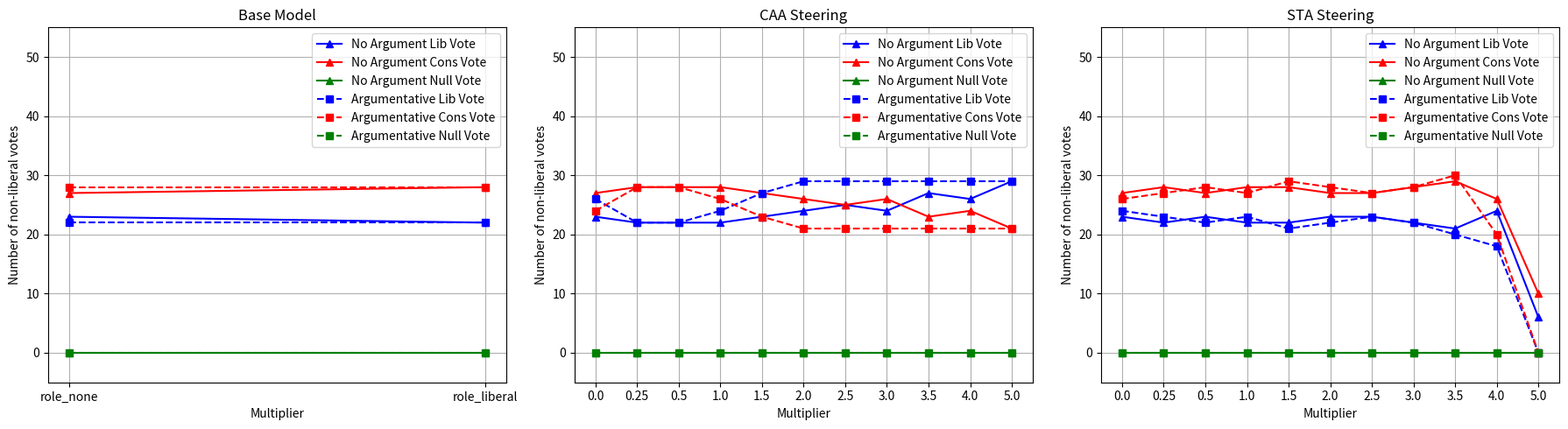

The matplotlib source for this figure: (Note: this script raises an exception after producing the figure.)
import matplotlib.pyplot as plt
import numpy as np

# layer = 20
# model= "gemma-2-9b-it"
# plot_data = [
#     [
#         [(4, 46, 0)], 
#         [(38, 12, 0), (34, 16, 0), (26, 24, 0), (25, 25, 0), (31, 19, 0), (32, 18, 0), (25, 25, 0), (22, 28, 0)], 
#         [(42, 8, 0), (37, 13, 0), (28, 22, 0), (21, 29, 0), (21, 29, 0), (21, 29, 0), (21, 29, 0), (17, 33, 0), (8, 39, 3), (4, 35, 11)]
#     ],
#     [
#         [(24, 26, 0)], 
#         [(48, 2, 0), (47, 3, 0), (39, 11, 0), (29, 21, 0), (29, 21, 0), (29, 21, 0), (29, 21, 0), (29, 21, 0)], 
#         [(48, 2, 0), (48, 2, 0), (48, 2, 0), (44, 6, 0), (37, 13, 0), (33, 17, 0), (23, 27, 0), (17, 33, 0), (12, 38, 0), (7, 43, 0)]
#     ],
# ]
# plot_data = [[[(21, 29, 0), (26, 24, 0)], [(21, 29, 0), (19, 31, 0), (18, 32, 0), (20, 30, 0), (18, 32, 0), (17, 33, 0), (16, 34, 0), (23, 27, 0), (27, 23, 0), (24, 26, 0), (24, 26, 0)], [(21, 29, 0), (19, 31, 0), (19, 31, 0), (18, 32, 0), (19, 31, 0), (19, 31, 0), (19, 31, 0), (16, 34, 0), (21, 29, 0), (21, 29, 0), (21, 29, 0)]], [[(23, 27, 0), (28, 22, 0)], [(22, 28, 0), (22, 28, 0), (21, 29, 0), (26, 24, 0), (30, 20, 0), (29, 21, 0), (29, 21, 0), (29, 21, 0), (29, 21, 0), (29, 21, 0), (29, 21, 0)], [(22, 28, 0), (22, 28, 0), (21, 29, 0), (23, 27, 0), (28, 22, 0), (30, 20, 0), (29, 21, 0), (28, 22, 0), (28, 22, 0), (30, 20, 0), (32, 18, 0)]]]
# plot_data = [[[(21, 29, 0), (22, 28, 0)], [(21, 29, 0), (22, 28, 0), (22, 28, 0), (22, 28, 0), (22, 28, 0), (24, 26, 0), (24, 26, 0), (23, 27, 0), (23, 27, 0), (23, 27, 0), (24, 26, 0)], [(21, 29, 0), (20, 30, 0), (22, 28, 0), (22, 28, 0), (22, 28, 0), (23, 27, 0), (21, 29, 0), (23, 27, 0), (23, 27, 0), (23, 27, 0), (23, 27, 0)]], [[(23, 27, 0), (23, 27, 0)], [(22, 28, 0), (24, 26, 0), (27, 23, 0), (27, 23, 0), (28, 22, 0), (29, 21, 0), (29, 21, 0), (29, 21, 0), (29, 21, 0), (28, 22, 0), (31, 19, 0)], [(22, 28, 0), (24, 26, 0), (27, 23, 0), (27, 23, 0), (31, 19, 0), (29, 21, 0), (29, 21, 0), (29, 21, 0), (29, 21, 0), (29, 21, 0), (31, 19, 0)]]]

layer = 14
model= "llama-3.1-8b-it"
# plot_data = [
#     [
#         [(3, 40, 7)], 
#         [(43, 4, 3), (29, 7, 14), (19, 10, 21), (36, 2, 12), (37, 8, 5), (38, 12, 0), (32, 18, 0), (30, 18, 0)], 
#         [(46, 3, 1), (41, 3, 6), (40, 5, 5), (44, 3, 3), (41, 8, 1), (38, 12, 0), (32, 16, 2), (29, 13, 8), (15, 4, 31), (0, 0, 50)]
#     ], 
#     [
#         [(14, 34, 2)], 
#         [(47, 3, 0), (36, 14, 0), (34, 16, 0), (30, 20, 0), (32, 18, 0), (29, 21, 0), (28, 22, 0), (16, 19, 3)], 
#         [(47, 3, 0), (46, 4, 0), (45, 5, 0), (39, 11, 0), (29, 21, 0), (19, 21, 10), (14, 10, 26), (0, 3, 47), (0, 0, 50), (0, 0, 50)]
#     ],
# ]

# plot_data = [[[(23, 27, 0), (24, 17, 9)], [(23, 27, 0), (20, 28, 2), (17, 24, 9), (16, 12, 22), (18, 20, 12), (28, 20, 2), (29, 21, 0), (27, 23, 0), (28, 22, 0), (30, 20, 0), (11, 10, 14)], [(23, 27, 0), (20, 30, 0), (20, 28, 2), (18, 24, 8), (24, 25, 1), (23, 26, 1), (25, 25, 0), (26, 21, 3), (25, 19, 6), (11, 13, 26), (0, 0, 50)]], [[(22, 28, 0), (17, 33, 0)], [(26, 24, 0), (22, 28, 0), (21, 29, 0), (20, 30, 0), (20, 30, 0), (29, 21, 0), (24, 26, 0), (25, 25, 0), (29, 19, 0), (26, 16, 1), (4, 6, 19)], [(24, 26, 0), (23, 27, 0), (23, 27, 0), (18, 32, 0), (27, 23, 0), (29, 21, 0), (26, 20, 4), (20, 8, 22), (3, 1, 46), (0, 0, 50), (0, 0, 50)]]]
plot_data = [[[(23, 27, 0), (22, 28, 0)], [(23, 27, 0), (22, 28, 0), (22, 28, 0), (22, 28, 0), (23, 27, 0), (24, 26, 0), (25, 25, 0), (24, 26, 0), (27, 23, 0), (26, 24, 0), (29, 21, 0)], [(23, 27, 0), (22, 28, 0), (23, 27, 0), (22, 28, 0), (22, 28, 0), (23, 27, 0), (23, 27, 0), (22, 28, 0), (21, 29, 0), (24, 26, 0), (6, 10, 0)]], [[(22, 28, 0), (22, 28, 0)], [(26, 24, 0), (22, 28, 0), (22, 28, 0), (24, 26, 0), (27, 23, 0), (29, 21, 0), (29, 21, 0), (29, 21, 0), (29, 21, 0), (29, 21, 0), (29, 21, 0)], [(24, 26, 0), (23, 27, 0), (22, 28, 0), (23, 27, 0), (21, 29, 0), (22, 28, 0), (23, 27, 0), (22, 28, 0), (20, 30, 0), (18, 20, 0), (0, 0, 0)]]]

def plot_marked_lines():
    # Define x-values
    # being conservative
    # x_vals_base = ["role_none", "role_conservative"]
    # x_vals_caa = ["0.0", "-0.25", "-0.5", "-1.0", "-1.5", "-2.0", "-2.5", "-3.0", "-3.5", "-4.0", "-5.0"]
    # x_vals_sta = ["0.0", "-0.25", "-0.5", "-1.0", "-1.5", "-2.0", "-2.5", "-3.0", "-3.5", "-4.0", "-5.0"]
    # being liberal
    x_vals_base = ["role_none", "role_liberal"]
    x_vals_caa = ["0.0", "0.25", "0.5", "1.0", "1.5", "2.0", "2.5", "3.0", "3.5", "4.0", "5.0"]
    x_vals_sta = ["0.0", "0.25", "0.5", "1.0", "1.5", "2.0", "2.5", "3.0", "3.5", "4.0", "5.0"]
    
    # Flatten all y-values to get global min/max for consistent y-axis
    # all_values = sum([sum(setting, []) for setting in plot_data], [])
    y_min, y_max = 0, 50 #min(all_values), max(all_values)

    # Add a margin for better readability
    y_margin = (y_max - y_min) * 0.1
    y_min -= y_margin
    y_max += y_margin

    # Plot titles
    titles = ['Base Model', 'CAA Steering', 'STA Steering']

    # Set up 1 row, 3 columns
    fig, axs = plt.subplots(1, 3, figsize=(18, 5))

    # Colors for comparison
    markers = ['^', 's']
    linestyles = ['-', '--']
    labels = ['No Argument', 'Argumentative']

    # Plot each method: Base, CAA, STA
    for i in range(3):
        ax = axs[i]
        for j in range(2):  # 0 = baseline, 1 = argumentative
            data = plot_data[j][i]
            # Extract liberal, conservative, and null votes from tuples
            # mult  * (100/106) to get %
            lib_data = [element[0] for element in data]
            cons_data = [element[1] for element in data]
            null_data = [element[2] for element in data]
            
            if i == 0:
                ax.plot(x_vals_base, lib_data, markers[j], label=f'{labels[j]} Lib Vote', color="blue", linestyle=linestyles[j])
                ax.plot(x_vals_base, cons_data, markers[j], label=f'{labels[j]} Cons Vote', color="red", linestyle=linestyles[j])
                ax.plot(x_vals_base, null_data, markers[j], label=f'{labels[j]} Null Vote', color="green", linestyle=linestyles[j])
            elif i == 1:
                ax.plot(x_vals_caa, lib_data, markers[j], label=f'{labels[j]} Lib Vote', color="blue", linestyle=linestyles[j])
                ax.plot(x_vals_caa, cons_data, markers[j], label=f'{labels[j]} Cons Vote', color="red", linestyle=linestyles[j])
                ax.plot(x_vals_caa, null_data, markers[j], label=f'{labels[j]} Null Vote', color="green", linestyle=linestyles[j])
            else:
                ax.plot(x_vals_sta, lib_data, markers[j], label=f'{labels[j]} Lib Vote', color="blue", linestyle=linestyles[j])
                ax.plot(x_vals_sta, cons_data, markers[j], label=f'{labels[j]} Cons Vote', color="red", linestyle=linestyles[j])
                ax.plot(x_vals_sta, null_data, markers[j], label=f'{labels[j]} Null Vote', color="green", linestyle=linestyles[j])
        
        ax.set_title(titles[i])
        ax.set_ylim(y_min, y_max)
        ax.set_xlabel('Multiplier')
        ax.set_ylabel('Number of non-liberal votes')
        ax.grid(True)
        ax.legend()

    plt.tight_layout()
    # plt.savefig(f'analysis/comparison_layer_{layer}_{model}_being_conservative.png')
    plt.savefig(f'analysis/comparison_layer_{layer}_{model}_being_liberal.png')


def plot_grouped_bars():
    # Define x-values
    x_vals_base = [0]
    x_vals_caa = [-0.25, -0.5, -1.0, -1.5, -2.0, -2.5, -3.0, -4.0]
    x_vals_sta = [-0.25, -0.5, -1.0, -1.5, -2.0, -2.5, -3.0, -3.5, -4.0, -5.0]

    # Plot titles
    titles = ['Base Model', 'CAA Steering', 'STA Steering']
    x_values = [x_vals_base, x_vals_caa, x_vals_sta]

    # Set up 1 row, 3 columns with different widths
    fig = plt.figure(figsize=(20, 6))
    gs = fig.add_gridspec(1, 3, width_ratios=[0.5, 4, 5])
    axs = [fig.add_subplot(gs[0, i]) for i in range(3)]

    # Colors and labels
    colors = ['blue', 'red', 'green']
    vote_types = ['Liberal', 'Conservative', 'Null']
    conditions = ['Baseline', 'Argumentative']

    # Bar width
    bar_width = 0.13

    # Plot each method: Base, CAA, STA
    for i in range(3):
        ax = axs[i]
        x_pos = np.arange(len(x_values[i]))
        
        # For each condition (baseline, argumentative)
        for j in range(2):
            data = plot_data[j][i]
            
            # Extract vote counts and convert to percentages
            lib_data = [element[0] * (100/50) for element in data]
            cons_data = [element[1] * (100/50) for element in data]
            null_data = [element[2] * (100/50) for element in data]
            
            vote_data = [lib_data, cons_data, null_data]
            
            # Plot bars for each vote type
            for k, (votes, color, vote_type) in enumerate(zip(vote_data, colors, vote_types)):
                # Create spacing between baseline and argumentative groups
                group_offset = j * (3 * bar_width + 0.1)  # Add 0.1 spacing between groups
                bar_offset = k * bar_width
                position = x_pos + group_offset + bar_offset
                
                bars = ax.bar(position, votes, bar_width, 
                            color=color, alpha=0.7 if j == 0 else 1.0,
                            label=f'{conditions[j]} {vote_type}' if i == 0 else '',
                            edgecolor='black', linewidth=0.5)
        
        ax.set_title(titles[i], fontsize=14)
        ax.set_xlabel('Multiplier', fontsize=12)
        ax.set_ylabel('% of votes', fontsize=12)
        ax.set_xticks(x_pos)
        ax.set_xticklabels([str(x) for x in x_values[i]])
        ax.set_ylim(0, 110)
        ax.grid(True, alpha=0.3)
        
        # Only show legend on first subplot
        if i == 2:
            ax.legend(bbox_to_anchor=(1.05, 1), loc='upper left')

    plt.tight_layout()
    plt.savefig(f'analysis/comparison_layer_{layer}_{model}_grouped.png', dpi=300, bbox_inches='tight')
    
    
plot_marked_lines()
# plot_grouped_bars()
